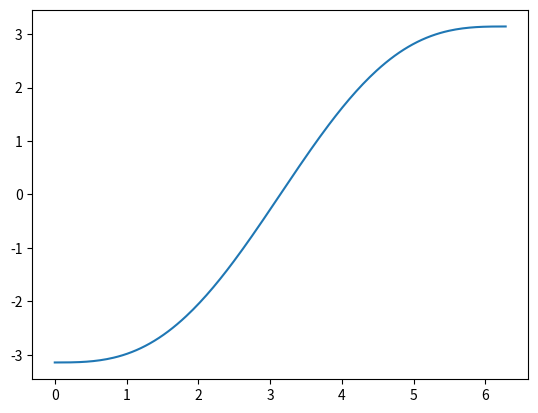

Generate this figure with matplotlib:
import numpy as np
import matplotlib.pyplot as plt

i = np.linspace(0,2*np.pi,200)
ecc_earth = 0.999

def M(E,e):
    return E-e*np.sin(E)-np.pi

M_c = M(i,ecc_earth)
plt.plot(i,M_c)
plt.show()